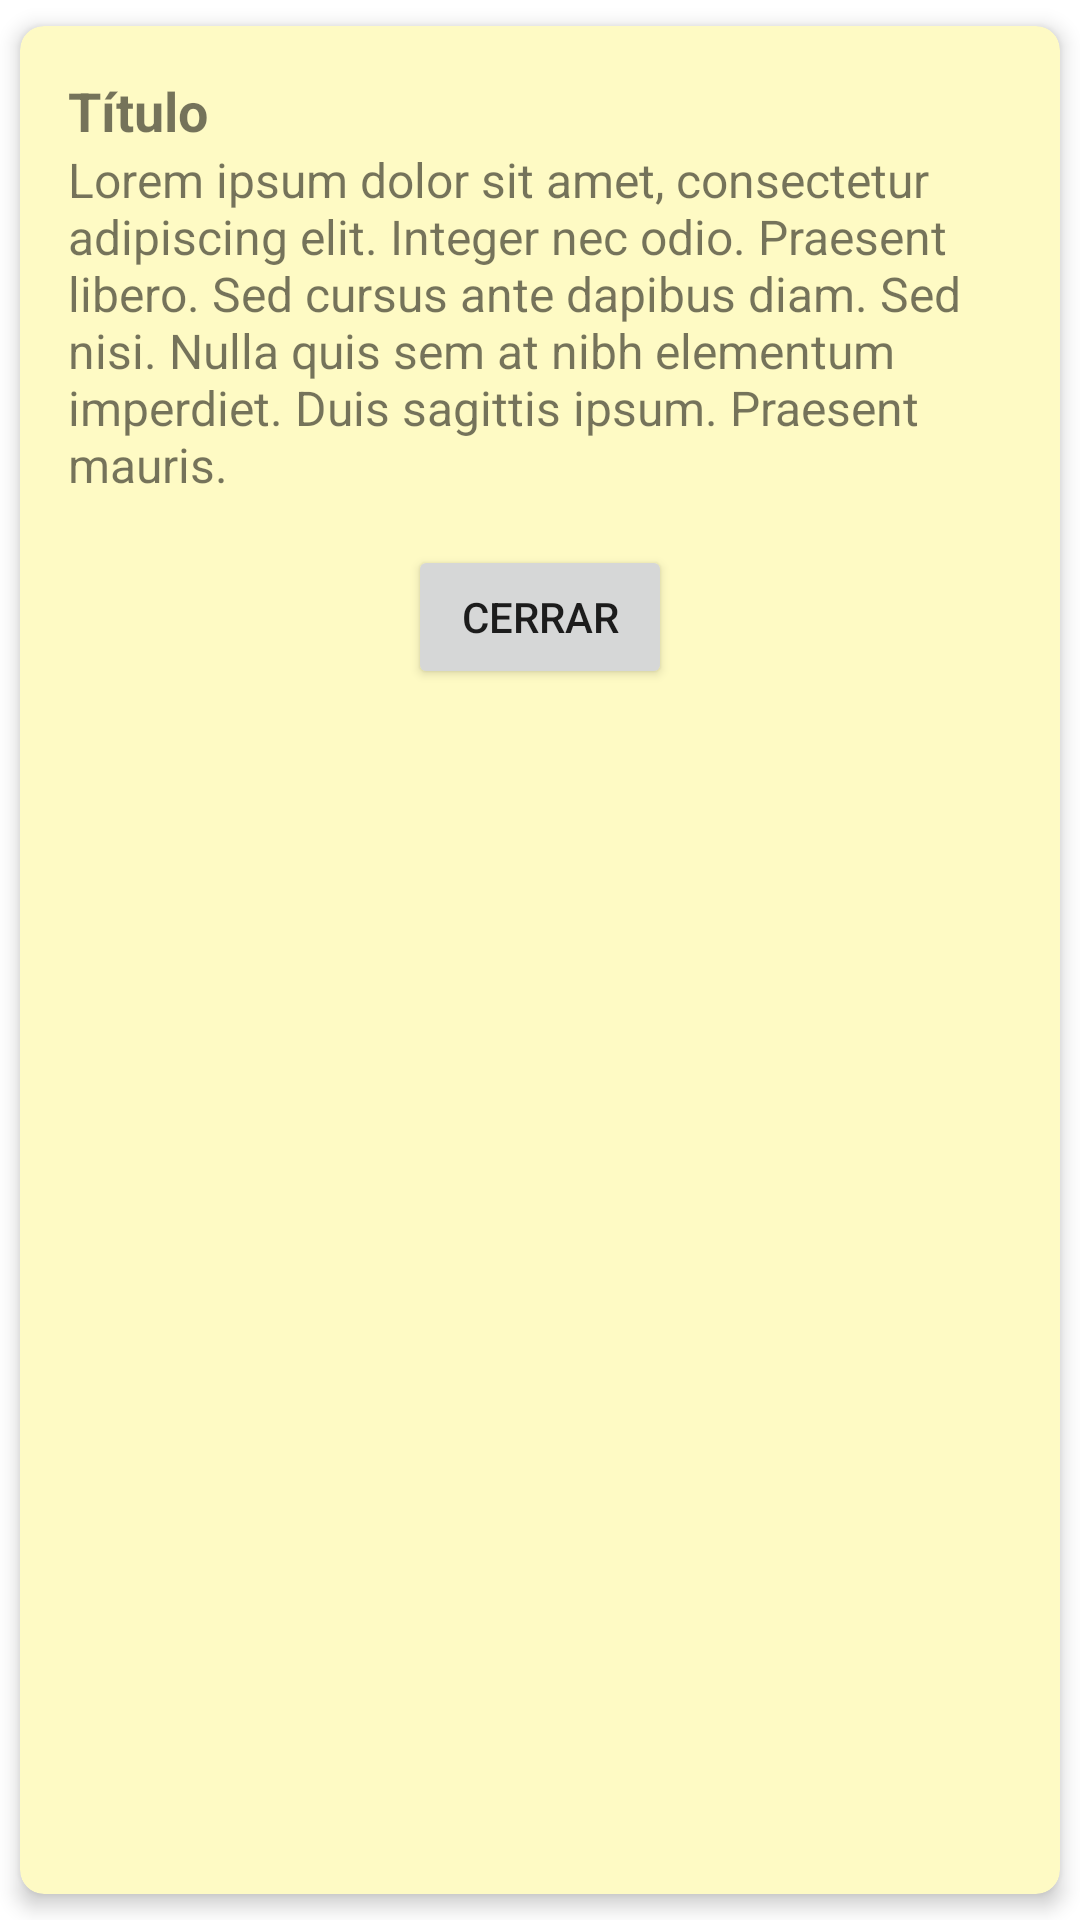

Here is an Android app screen rendered from its layout file. Give the layout XML and the strings, colors and styles it references.
<!-- AndroidManifest.xml: application theme Theme.Mercadito -->
<!-- res/layout/dialog_info.xml -->
<?xml version="1.0" encoding="utf-8"?>
<androidx.cardview.widget.CardView xmlns:android="http://schemas.android.com/apk/res/android"
    xmlns:app="http://schemas.android.com/apk/res-auto"
    android:layout_width="match_parent"
    android:layout_height="wrap_content"
    app:cardCornerRadius="8dp"
    app:cardElevation="4dp"
    android:backgroundTint="@color/soft_yellow"
    app:cardUseCompatPadding="true">

    <LinearLayout
        android:layout_width="match_parent"
        android:layout_height="wrap_content"
        android:orientation="vertical"
        android:padding="16dp">

        
        <TextView
            android:id="@+id/titleDialogTextView"
            android:layout_width="match_parent"
            android:layout_height="wrap_content"
            android:text="Título"
            android:textSize="18sp"
            android:textStyle="bold" />

        
        <TextView
            android:id="@+id/descriptionDialogTextView"
            android:layout_width="match_parent"
            android:layout_height="wrap_content"
            android:text="@string/lorem_ipsum"
            android:textSize="16sp" />

        
        <View
            android:layout_width="match_parent"
            android:layout_height="16dp" />

        
        <Button
            android:id="@+id/closeDialogButton"
            android:layout_width="wrap_content"
            android:layout_height="wrap_content"
            android:text="Cerrar"
            android:layout_gravity="center_horizontal" />

    </LinearLayout>

</androidx.cardview.widget.CardView>
<!-- resources referenced by this layout -->
<resources>
  <color name="soft_yellow">#FEFAC4</color>
  <string name="lorem_ipsum">Lorem ipsum dolor sit amet, consectetur adipiscing elit. Integer nec odio. Praesent libero. Sed cursus ante dapibus diam. Sed nisi. Nulla quis sem at nibh elementum imperdiet. Duis sagittis ipsum. Praesent mauris.</string>
  <style name="Theme.Mercadito" parent="Theme.MaterialComponents.DayNight.DarkActionBar">
          
          <item name="colorPrimary">@color/purple_500</item>
          <item name="colorPrimaryVariant">@color/purple_700</item>
          <item name="colorOnPrimary">@color/white</item>
          
          <item name="colorSecondary">@color/teal_200</item>
          <item name="colorSecondaryVariant">@color/teal_700</item>
          <item name="colorOnSecondary">@color/black</item>
          
          <item name="android:statusBarColor">?attr/colorPrimaryVariant</item>
          
      </style>
  <color name="purple_500">#FF6200EE</color>
  <color name="purple_700">#FF3700B3</color>
  <color name="white">#FFFFFFFF</color>
  <color name="teal_200">#FF03DAC5</color>
  <color name="teal_700">#FF018786</color>
  <color name="black">#FF000000</color>
</resources>
